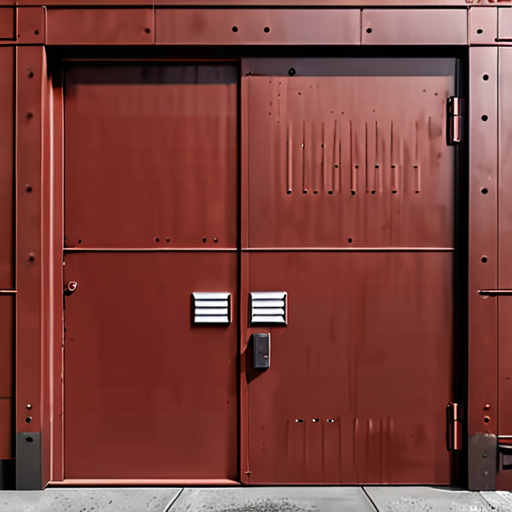
Generation parameters embedded in this image by AUTOMATIC1111 Stable Diffusion web UI or a fork of it (Forge, ...) (PNG 'parameters' text chunk):
Architectural style dark red rusty steel industrial door texture . Clean lines, geometric shapes, minimalist, modern, architectural drawing, highly detailed
Negative prompt: curved lines, ornate, baroque, abstract, grunge
Steps: 20, Sampler: DPM++ 2M Karras, CFG scale: 7, Seed: 2199789494, Size: 512x512, Model hash: c8df560d29, Model: juggernautXL_v9Rdphoto2Lightning, Style Selector Enabled: True, Style Selector Randomize: False, Style Selector Style: Architectural, Version: v1.8.0